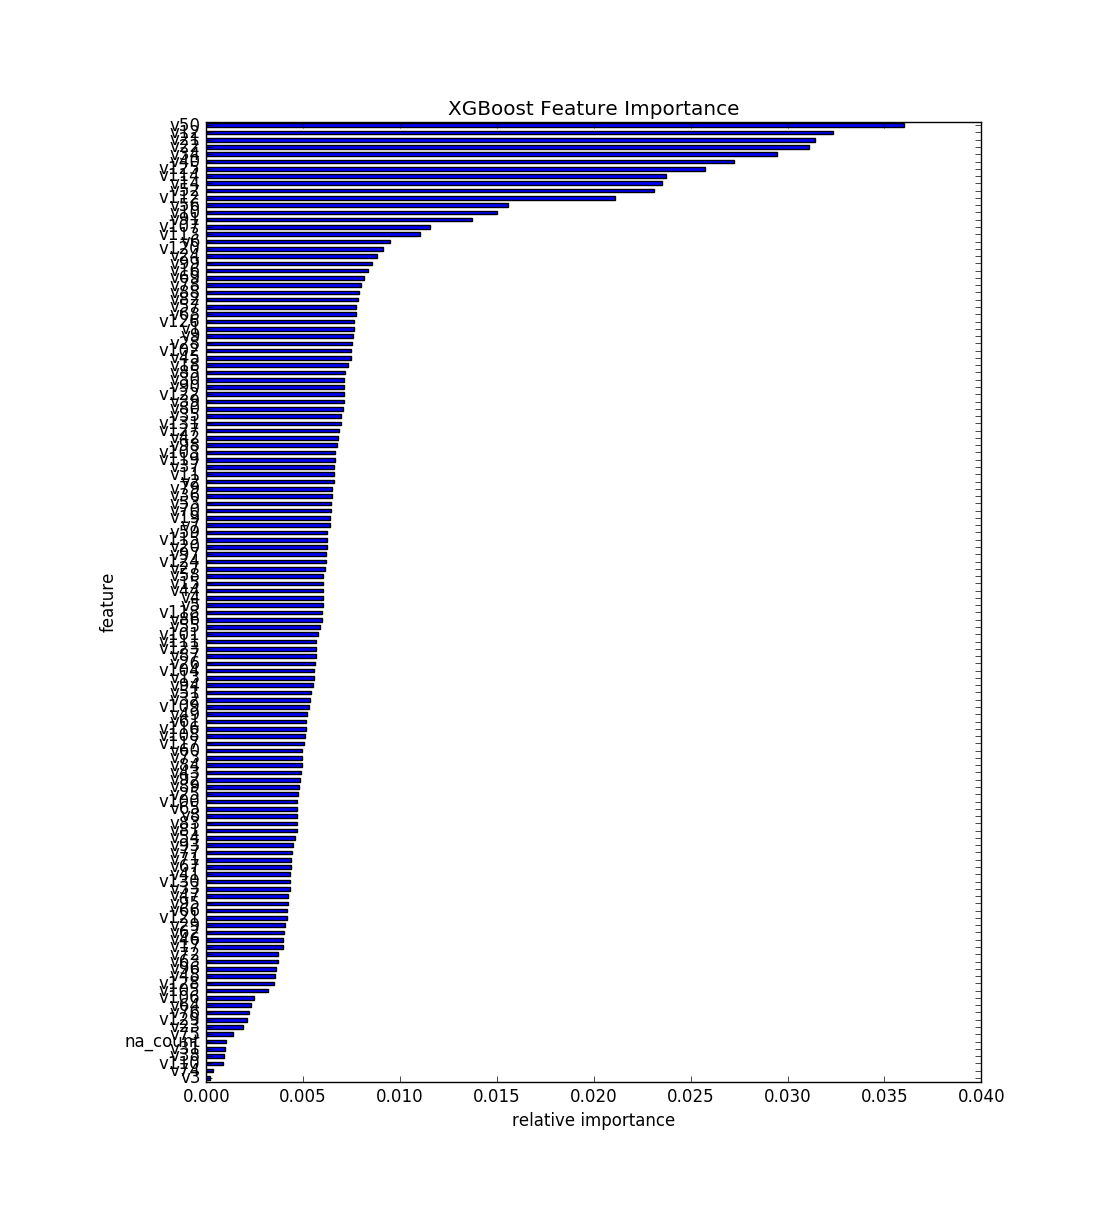

The file beside this chart, header and first rows:
, feature, fscore
0, v3, 0.0001997
1, v74, 0.0003544
2, v110, 0.0008884
3, v38, 0.0009251
4, v31, 0.0009782
5, na_count, 0.001042
6, v75, 0.001406
7, v23, 0.001875
8, v129, 0.002097
9, v76, 0.002194
10, v64, 0.002318
11, v106, 0.002477
12, v105, 0.003192
13, v128, 0.003475
14, v48, 0.003528
15, v96, 0.003588
16, v63, 0.003688
17, v72, 0.003713
18, v17, 0.003947
19, v46, 0.003976
20, v62, 0.004035
21, v29, 0.004063
22, v121, 0.004143
23, v66, 0.004176
24, v95, 0.004212
25, v47, 0.004239
26, v33, 0.004305
27, v130, 0.004324
28, v41, 0.004329
29, v67, 0.004378
30, v71, 0.004394
31, v77, 0.004443
32, v93, 0.004465
33, v54, 0.004563
34, v81, 0.004662
35, v83, 0.004663
36, v8, 0.004674
37, v65, 0.004675
38, v100, 0.004703
39, v25, 0.004725
40, v89, 0.0048
41, v92, 0.004823
42, v43, 0.00491
43, v84, 0.004922
44, v73, 0.004943
45, v60, 0.004961
46, v117, 0.005054
47, v108, 0.0051
48, v116, 0.005162
49, v61, 0.005174
50, v49, 0.005216
51, v109, 0.005286
52, v32, 0.005346
53, v51, 0.005398
54, v94, 0.005494
55, v13, 0.005536
56, v104, 0.005579
57, v26, 0.005634
58, v87, 0.005653
59, v123, 0.005674
... 72 more rows
